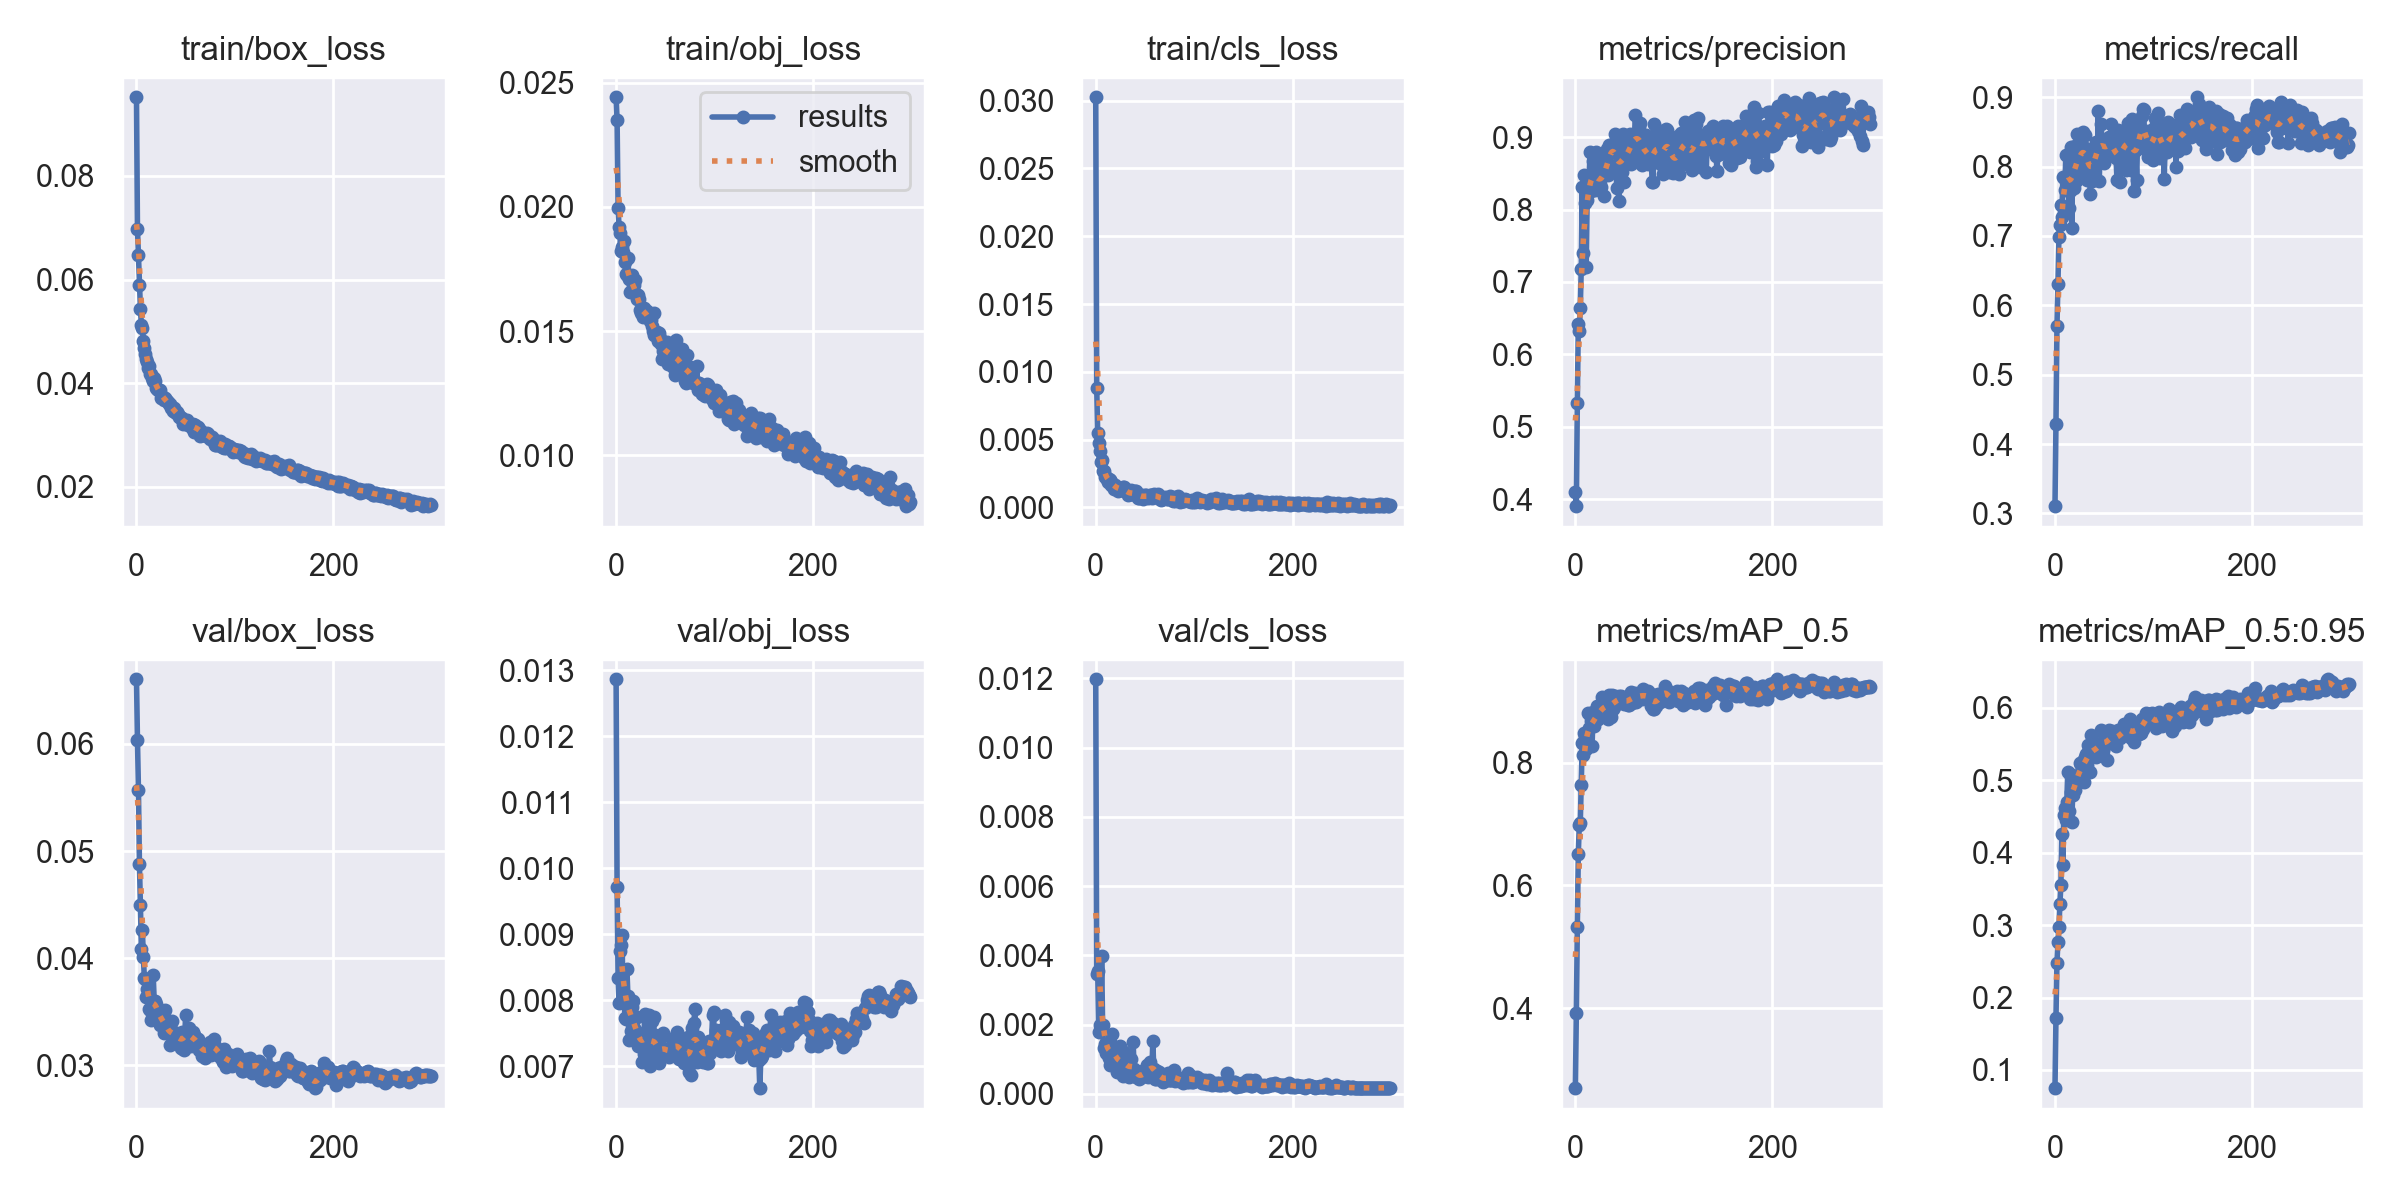

The data file committed next to this chart (first rows):
epoch, train/box_loss, train/obj_loss, train/cls_loss, metrics/precision, metrics/recall, metrics/mAP_0.5, metrics/mAP_0.5:0.95, val/box_loss, val/obj_loss, val/cls_loss, x/lr0, x/lr1, x/lr2
0, 0.09517, 0.02441, 0.03025, 0.4092, 0.3104, 0.2693, 0.07491, 0.06603, 0.01287, 0.01198, 0.07043, 0.003286, 0.003286
1, 0.0698, 0.02347, 0.008833, 0.3902, 0.4293, 0.3912, 0.1718, 0.06037, 0.009719, 0.003467, 0.04041, 0.006597, 0.006597
2, 0.0647, 0.01997, 0.005472, 0.5326, 0.5697, 0.532, 0.2483, 0.05572, 0.008339, 0.00356, 0.01036, 0.009887, 0.009887
3, 0.05903, 0.0192, 0.004711, 0.6419, 0.6304, 0.6517, 0.2773, 0.04883, 0.007964, 0.001789, 0.009901, 0.009901, 0.009901
4, 0.05441, 0.01895, 0.004156, 0.6321, 0.6988, 0.699, 0.297, 0.04492, 0.008748, 0.001989, 0.009901, 0.009901, 0.009901
5, 0.05121, 0.01822, 0.003367, 0.6644, 0.7154, 0.7019, 0.3294, 0.04086, 0.008847, 0.001861, 0.009868, 0.009868, 0.009868
6, 0.05063, 0.01839, 0.003489, 0.7186, 0.744, 0.7638, 0.3555, 0.0426, 0.008991, 0.003995, 0.009835, 0.009835, 0.009835
7, 0.04807, 0.01816, 0.002656, 0.8315, 0.7272, 0.8324, 0.4263, 0.04007, 0.00806, 0.00198, 0.009802, 0.009802, 0.009802
8, 0.04673, 0.01861, 0.002707, 0.7398, 0.7848, 0.812, 0.3835, 0.03816, 0.008094, 0.00132, 0.009769, 0.009769, 0.009769
9, 0.04564, 0.01776, 0.002256, 0.8484, 0.7842, 0.849, 0.4524, 0.03802, 0.007728, 0.001432, 0.009736, 0.009736, 0.009736
10, 0.04462, 0.01731, 0.002262, 0.8093, 0.7669, 0.8445, 0.4622, 0.03636, 0.007723, 0.001168, 0.009703, 0.009703, 0.009703
11, 0.04415, 0.01725, 0.002062, 0.7201, 0.8161, 0.8232, 0.4454, 0.03708, 0.008474, 0.001218, 0.00967, 0.00967, 0.00967
12, 0.04285, 0.01792, 0.001894, 0.8139, 0.7721, 0.8341, 0.4703, 0.03658, 0.00806, 0.001452, 0.009637, 0.009637, 0.009637
13, 0.0433, 0.0171, 0.002065, 0.8345, 0.815, 0.8814, 0.5119, 0.0352, 0.007395, 0.00105, 0.009604, 0.009604, 0.009604
14, 0.04179, 0.01658, 0.002013, 0.8455, 0.7409, 0.8566, 0.4571, 0.03513, 0.007947, 0.001506, 0.009571, 0.009571, 0.009571
15, 0.04179, 0.01708, 0.002035, 0.8801, 0.7648, 0.878, 0.5087, 0.03421, 0.007541, 0.0008326, 0.009538, 0.009538, 0.009538
16, 0.04102, 0.01726, 0.001672, 0.8257, 0.8284, 0.8682, 0.4835, 0.03489, 0.007897, 0.0009951, 0.009505, 0.009505, 0.009505
17, 0.04047, 0.01657, 0.001758, 0.8405, 0.7109, 0.8275, 0.4422, 0.03839, 0.007986, 0.001732, 0.009472, 0.009472, 0.009472
18, 0.04109, 0.01684, 0.001594, 0.8672, 0.814, 0.8825, 0.4801, 0.03604, 0.007575, 0.001256, 0.009439, 0.009439, 0.009439
19, 0.04039, 0.01707, 0.001386, 0.8385, 0.7696, 0.8609, 0.5012, 0.03595, 0.00742, 0.001107, 0.009406, 0.009406, 0.009406
20, 0.03908, 0.01649, 0.001625, 0.8272, 0.8294, 0.8824, 0.4872, 0.03574, 0.007539, 0.001246, 0.009373, 0.009373, 0.009373
21, 0.03881, 0.01627, 0.001397, 0.8794, 0.7798, 0.8698, 0.5, 0.03484, 0.007755, 0.001124, 0.00934, 0.00934, 0.00934
22, 0.03866, 0.01644, 0.001513, 0.8486, 0.8476, 0.8927, 0.4966, 0.03506, 0.007308, 0.0006418, 0.009307, 0.009307, 0.009307
23, 0.03862, 0.01629, 0.001238, 0.8317, 0.7953, 0.8716, 0.5069, 0.03465, 0.007461, 0.0007238, 0.009274, 0.009274, 0.009274
24, 0.03871, 0.01583, 0.00139, 0.832, 0.7978, 0.879, 0.5075, 0.03378, 0.007469, 0.001013, 0.009241, 0.009241, 0.009241
25, 0.03719, 0.01574, 0.001306, 0.8276, 0.7907, 0.8741, 0.5234, 0.03454, 0.007432, 0.001379, 0.009208, 0.009208, 0.009208
26, 0.03736, 0.01573, 0.001245, 0.8319, 0.8418, 0.8852, 0.5218, 0.03436, 0.007071, 0.0007171, 0.009175, 0.009175, 0.009175
27, 0.03731, 0.01558, 0.00142, 0.876, 0.8111, 0.9072, 0.5133, 0.03436, 0.007391, 0.001057, 0.009142, 0.009142, 0.009142
28, 0.03669, 0.01593, 0.001532, 0.8477, 0.8503, 0.8916, 0.527, 0.03297, 0.007185, 0.0005218, 0.009109, 0.009109, 0.009109
29, 0.03706, 0.01576, 0.001468, 0.8189, 0.8102, 0.8756, 0.4974, 0.0352, 0.007802, 0.001205, 0.009076, 0.009076, 0.009076
30, 0.03683, 0.01577, 0.001246, 0.8519, 0.8272, 0.8919, 0.5317, 0.03361, 0.007482, 0.0009279, 0.009043, 0.009043, 0.009043
31, 0.03654, 0.01581, 0.001229, 0.849, 0.8451, 0.8979, 0.5271, 0.03319, 0.007425, 0.0009095, 0.00901, 0.00901, 0.00901
32, 0.03635, 0.01567, 0.001098, 0.8836, 0.8088, 0.9011, 0.5358, 0.03332, 0.007362, 0.0006068, 0.008977, 0.008977, 0.008977
33, 0.03605, 0.01557, 0.0009177, 0.8476, 0.7801, 0.8719, 0.5209, 0.03317, 0.007782, 0.0009981, 0.008944, 0.008944, 0.008944
34, 0.03595, 0.01542, 0.0009721, 0.8894, 0.8136, 0.9106, 0.549, 0.03191, 0.00701, 0.0004828, 0.008911, 0.008911, 0.008911
35, 0.03516, 0.01544, 0.0009789, 0.8621, 0.8087, 0.8987, 0.5438, 0.03299, 0.007133, 0.0006044, 0.008878, 0.008878, 0.008878
36, 0.03537, 0.01521, 0.001245, 0.8798, 0.7605, 0.875, 0.5114, 0.03416, 0.007691, 0.001012, 0.008845, 0.008845, 0.008845
37, 0.0347, 0.015, 0.0009617, 0.8892, 0.8237, 0.9103, 0.5632, 0.03276, 0.007097, 0.0005399, 0.008812, 0.008812, 0.008812
38, 0.03517, 0.01485, 0.0009778, 0.8913, 0.7797, 0.8871, 0.5391, 0.03313, 0.007755, 0.001499, 0.008779, 0.008779, 0.008779
39, 0.03449, 0.01574, 0.001045, 0.8858, 0.7988, 0.8909, 0.5344, 0.03296, 0.007378, 0.0007291, 0.008746, 0.008746, 0.008746
40, 0.03428, 0.01497, 0.001187, 0.9042, 0.79, 0.9088, 0.5445, 0.0323, 0.007478, 0.0006318, 0.008713, 0.008713, 0.008713
41, 0.03455, 0.01482, 0.001208, 0.8831, 0.8211, 0.9041, 0.5515, 0.03233, 0.007155, 0.0004838, 0.00868, 0.00868, 0.00868
42, 0.03411, 0.01495, 0.0009258, 0.8297, 0.8361, 0.899, 0.5325, 0.03286, 0.007218, 0.0004895, 0.008647, 0.008647, 0.008647
43, 0.03345, 0.01458, 0.0007175, 0.8988, 0.8042, 0.8985, 0.5454, 0.03284, 0.007436, 0.0005629, 0.008614, 0.008614, 0.008614
44, 0.03347, 0.01493, 0.0007112, 0.8126, 0.8797, 0.909, 0.5465, 0.0327, 0.00705, 0.0004216, 0.008581, 0.008581, 0.008581
45, 0.03324, 0.0147, 0.0008992, 0.8667, 0.7799, 0.903, 0.5481, 0.03164, 0.007149, 0.000457, 0.008548, 0.008548, 0.008548
46, 0.03339, 0.0145, 0.0007885, 0.8831, 0.8389, 0.9087, 0.5349, 0.03311, 0.00728, 0.000488, 0.008515, 0.008515, 0.008515
47, 0.03216, 0.01389, 0.0009112, 0.852, 0.8618, 0.9012, 0.569, 0.03148, 0.00724, 0.0006631, 0.008482, 0.008482, 0.008482
48, 0.0323, 0.01421, 0.0005946, 0.9044, 0.8238, 0.9056, 0.5679, 0.03145, 0.007512, 0.0005663, 0.008449, 0.008449, 0.008449
49, 0.03275, 0.01442, 0.00081, 0.8375, 0.8348, 0.8956, 0.5414, 0.03275, 0.007211, 0.0005487, 0.008416, 0.008416, 0.008416
50, 0.03256, 0.01392, 0.0009397, 0.8863, 0.805, 0.8987, 0.5473, 0.03471, 0.007263, 0.0005864, 0.008383, 0.008383, 0.008383
51, 0.03291, 0.01423, 0.0009007, 0.8715, 0.8311, 0.9051, 0.5606, 0.03247, 0.007199, 0.0005108, 0.00835, 0.00835, 0.00835
52, 0.03188, 0.01457, 0.0007702, 0.8736, 0.8375, 0.901, 0.5508, 0.03312, 0.007248, 0.0008293, 0.008317, 0.008317, 0.008317
53, 0.03189, 0.01367, 0.000716, 0.8647, 0.8216, 0.8948, 0.5288, 0.0335, 0.007256, 0.0004975, 0.008284, 0.008284, 0.008284
54, 0.03219, 0.01439, 0.0008318, 0.8814, 0.8211, 0.8939, 0.5658, 0.03283, 0.00715, 0.0005771, 0.008251, 0.008251, 0.008251
55, 0.03196, 0.01401, 0.0009404, 0.8902, 0.8433, 0.9036, 0.5696, 0.03179, 0.007194, 0.0009237, 0.008218, 0.008218, 0.008218
56, 0.03143, 0.01422, 0.0008862, 0.9043, 0.8234, 0.9093, 0.5571, 0.03228, 0.007258, 0.0006043, 0.008185, 0.008185, 0.008185
57, 0.03211, 0.01392, 0.0006521, 0.8629, 0.8617, 0.9155, 0.5534, 0.03311, 0.007412, 0.0006075, 0.008152, 0.008152, 0.008152
58, 0.03057, 0.01354, 0.0007864, 0.9037, 0.8273, 0.8969, 0.5683, 0.03278, 0.007222, 0.001526, 0.008119, 0.008119, 0.008119
59, 0.03186, 0.01433, 0.0009741, 0.8874, 0.8211, 0.9038, 0.5574, 0.03229, 0.007175, 0.0007067, 0.008086, 0.008086, 0.008086
... 240 more rows
